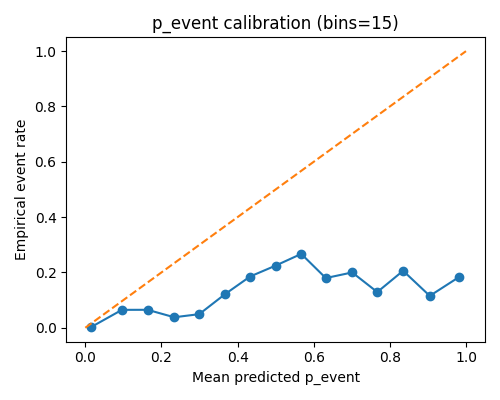

The table this chart was drawn from, first rows:
bin, lo, hi, n, p_mean, y_rate
0, 0.0, 0.06667, 14426, 0.01495, 0.002218
1, 0.06667, 0.1333, 1977, 0.09624, 0.06474
2, 0.1333, 0.2, 1171, 0.1635, 0.0649
3, 0.2, 0.2667, 738, 0.2336, 0.03794
4, 0.2667, 0.3333, 631, 0.2993, 0.04913
5, 0.3333, 0.4, 547, 0.3663, 0.1207
6, 0.4, 0.4667, 475, 0.4329, 0.1853
7, 0.4667, 0.5333, 436, 0.5002, 0.2248
8, 0.5333, 0.6, 382, 0.5673, 0.267
9, 0.6, 0.6667, 295, 0.6317, 0.1797
10, 0.6667, 0.7333, 300, 0.7011, 0.2
11, 0.7333, 0.8, 279, 0.767, 0.129
12, 0.8, 0.8667, 267, 0.8349, 0.206
13, 0.8667, 0.9333, 538, 0.9049, 0.1152
14, 0.9333, 1.0, 1091, 0.9807, 0.1824
